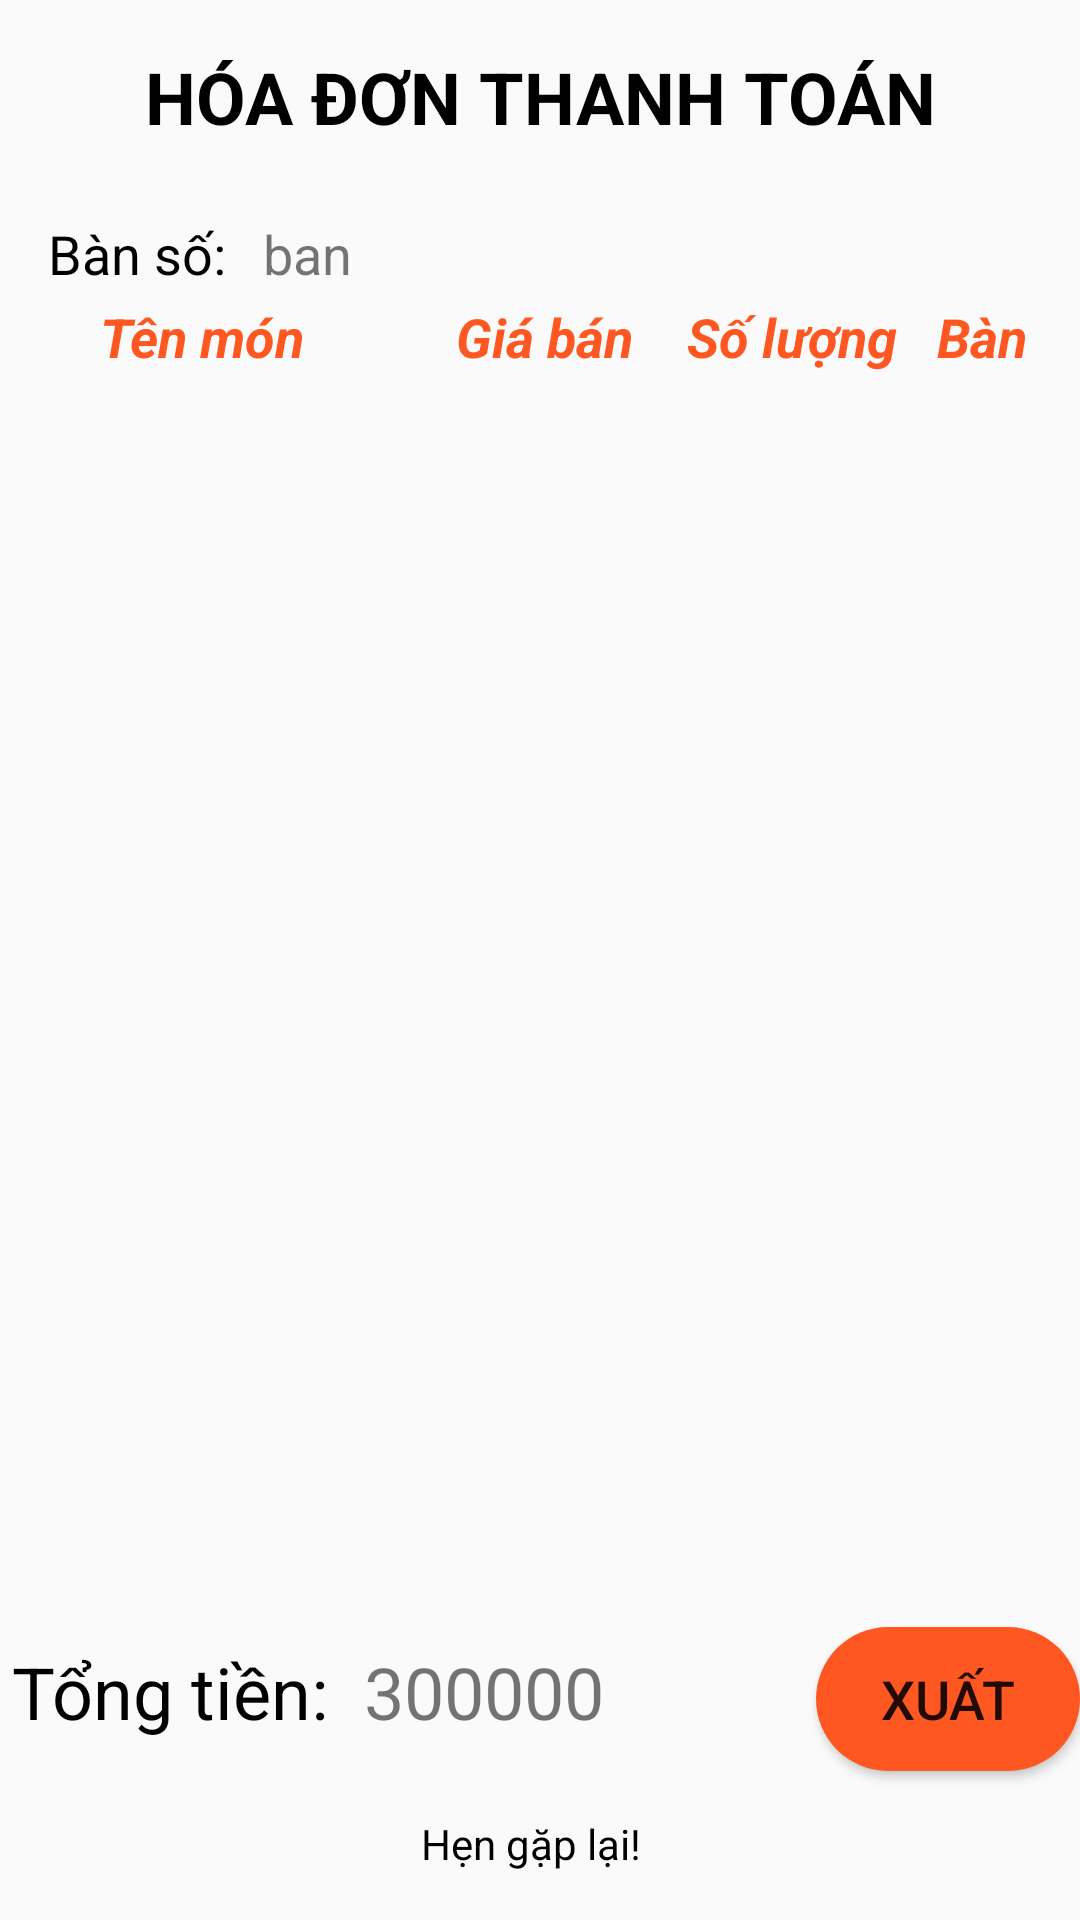

Android layout source for this screen:
<!-- AndroidManifest.xml: application theme AppTheme -->
<!-- res/layout/activity_hoa_don.xml -->
<?xml version="1.0" encoding="utf-8"?>
<androidx.constraintlayout.widget.ConstraintLayout xmlns:android="http://schemas.android.com/apk/res/android"
    xmlns:app="http://schemas.android.com/apk/res-auto"
    xmlns:tools="http://schemas.android.com/tools"
    android:layout_width="match_parent"
    android:layout_height="match_parent"
    tools:context=".HoaDon">

    <TextView
        android:id="@+id/txt7"
        android:layout_width="57dp"
        android:layout_height="wrap_content"
        android:gravity="center"
        android:text="Bàn"
        android:textColor="@color/maucam"
        android:textSize="18sp"
        android:textStyle="bold|italic"
        app:layout_constraintBottom_toBottomOf="@+id/txt4"
        app:layout_constraintEnd_toEndOf="parent"
        app:layout_constraintHorizontal_bias="0.945"
        app:layout_constraintStart_toEndOf="@+id/txt4" />

    <TextView
        android:id="@+id/txt"
        android:layout_width="134dp"
        android:layout_height="wrap_content"
        android:gravity="center"
        android:text="Tên món"
        android:textColor="@color/maucam"
        android:textSize="18sp"
        android:textStyle="bold|italic"
        app:layout_constraintBottom_toTopOf="@+id/lvBill"
        app:layout_constraintStart_toStartOf="parent" />

    <TextView
        android:id="@+id/txt4"
        android:layout_width="95dp"
        android:layout_height="wrap_content"
        android:gravity="center"
        android:text="Giá bán"
        android:textColor="@color/maucam"
        android:textSize="18sp"
        android:textStyle="bold|italic"
        app:layout_constraintBottom_toTopOf="@+id/lvBill"
        app:layout_constraintStart_toEndOf="@+id/txt" />

    <TextView
        android:id="@+id/txt5"
        android:layout_width="wrap_content"
        android:layout_height="wrap_content"
        android:gravity="center"
        android:text="Số lượng"
        android:textColor="@color/maucam"
        android:textSize="18sp"
        android:textStyle="bold|italic"
        app:layout_constraintBottom_toBottomOf="@+id/txt4"
        app:layout_constraintEnd_toEndOf="parent"
        app:layout_constraintHorizontal_bias="0.0"
        app:layout_constraintStart_toEndOf="@+id/txt4" />

    <TextView
        android:id="@+id/textView"
        android:layout_width="0dp"
        android:layout_height="wrap_content"
        android:layout_marginTop="16dp"
        android:gravity="center"
        android:text="HÓA ĐƠN THANH TOÁN"
        android:textColor="@color/mauden"
        android:textSize="24sp"
        android:textStyle="bold"
        app:layout_constraintEnd_toEndOf="parent"
        app:layout_constraintHorizontal_bias="0.0"
        app:layout_constraintStart_toStartOf="parent"
        app:layout_constraintTop_toTopOf="parent" />

    <TextView
        android:id="@+id/textView3"
        android:layout_width="wrap_content"
        android:layout_height="wrap_content"
        android:layout_marginStart="16dp"
        android:layout_marginTop="24dp"
        android:text="Bàn số: "
        android:textColor="@color/mauden"
        android:textSize="18sp"
        app:layout_constraintStart_toStartOf="parent"
        app:layout_constraintTop_toBottomOf="@+id/textView" />

    <ListView
        android:id="@+id/lvBill"
        android:layout_width="0dp"
        android:layout_height="383dp"
        android:layout_marginTop="76dp"
        app:layout_constraintEnd_toEndOf="parent"
        app:layout_constraintHorizontal_bias="0.0"
        app:layout_constraintStart_toStartOf="parent"
        app:layout_constraintTop_toBottomOf="@+id/textView" >

    </ListView>

    <TextView
        android:id="@+id/textView8"
        android:layout_width="wrap_content"
        android:layout_height="wrap_content"
        android:layout_marginBottom="16dp"
        android:text="Hẹn gặp lại!"
        android:textColor="@color/mauden"
        app:layout_constraintBottom_toBottomOf="parent"
        app:layout_constraintEnd_toEndOf="parent"
        app:layout_constraintHorizontal_bias="0.489"
        app:layout_constraintStart_toStartOf="parent" />

    <Button
        android:id="@+id/btnXuat"
        android:layout_width="wrap_content"
        android:layout_height="wrap_content"
        android:layout_marginStart="8dp"
        android:onClick="Xuathoadon"
        android:background="@drawable/corner"
        android:text="Xuất"
        android:textSize="18sp"
        app:layout_constraintBaseline_toBaselineOf="@+id/txtTongTien"
        app:layout_constraintEnd_toEndOf="parent"
        app:layout_constraintHorizontal_bias="1.0"
        app:layout_constraintStart_toEndOf="@+id/txtTongTien" />

    <TextView
        android:id="@+id/textView6"
        android:layout_width="wrap_content"
        android:layout_height="wrap_content"
        android:layout_marginStart="4dp"
        android:layout_marginBottom="60dp"
        android:text="Tổng tiền:"
        android:textColor="@color/mauden"
        android:textSize="24sp"
        app:layout_constraintBottom_toBottomOf="parent"
        app:layout_constraintStart_toStartOf="parent" />

    <TextView
        android:id="@+id/txtTongTien"
        android:layout_width="142dp"
        android:layout_height="32dp"
        android:layout_marginStart="12dp"
        android:text="300000"
        android:textSize="24sp"
        app:layout_constraintBaseline_toBaselineOf="@+id/textView6"
        app:layout_constraintStart_toEndOf="@+id/textView6" />

    <TextView
        android:id="@+id/txtsoban"
        android:layout_width="wrap_content"
        android:layout_height="wrap_content"
        android:layout_marginStart="8dp"
        android:layout_marginTop="24dp"
        android:text="ban"
        android:textSize="18sp"
        app:layout_constraintStart_toEndOf="@+id/textView3"
        app:layout_constraintTop_toBottomOf="@+id/textView" />

</androidx.constraintlayout.widget.ConstraintLayout>
<!-- resources referenced by this layout -->
<resources>
  <color name="maucam">#FF5722</color>
  <color name="mauden">#000000</color>
  <!-- drawable corner (drawable) -->
  <?xml version="1.0" encoding="utf-8"?>
  <shape xmlns:android="http://schemas.android.com/apk/res/android">
      <corners
          android:radius="100dp"/>
      <solid
          android:color="@color/maucam"/>
  </shape>
  <style name="AppTheme" parent="Theme.AppCompat.Light.NoActionBar">
          
          <item name="colorPrimary">@color/maucam</item>
          <item name="colorPrimaryDark">@color/colorPrimaryDark</item>
          <item name="colorAccent">@color/colorAccent</item>
          <item name="android:windowAnimationStyle">@style/CustomActivityAnimation</item>
      </style>
  <color name="colorPrimaryDark">#3700B3</color>
  <color name="colorAccent">#03DAC5</color>
  <style name="CustomActivityAnimation" parent="@android:style/Animation.Activity">
          <item name="android:activityOpenEnterAnimation">@anim/slide_in_right</item>
          <item name="android:activityOpenExitAnimation">@anim/slide_out_left</item>
          <item name="android:activityCloseEnterAnimation">@anim/slide_in_left</item>
          <item name="android:activityCloseExitAnimation">@anim/slide_out_right</item>
      </style>
</resources>
